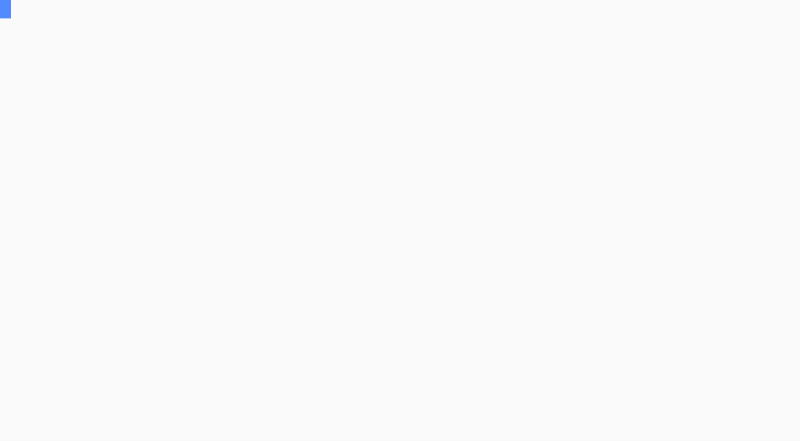
t = 0.00 s
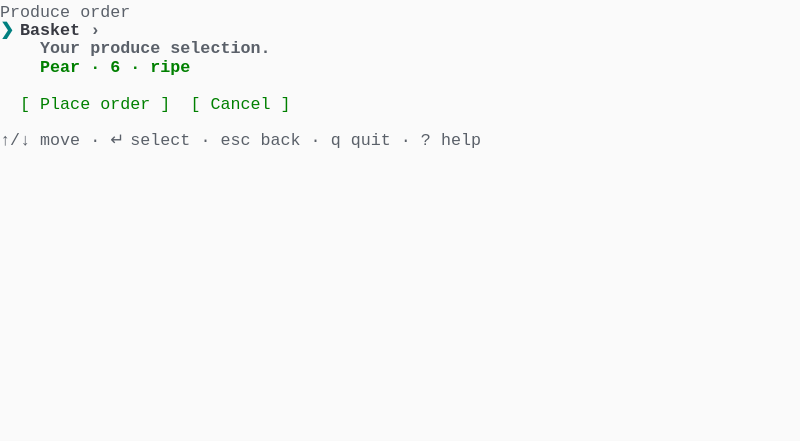
t = 1.81 s
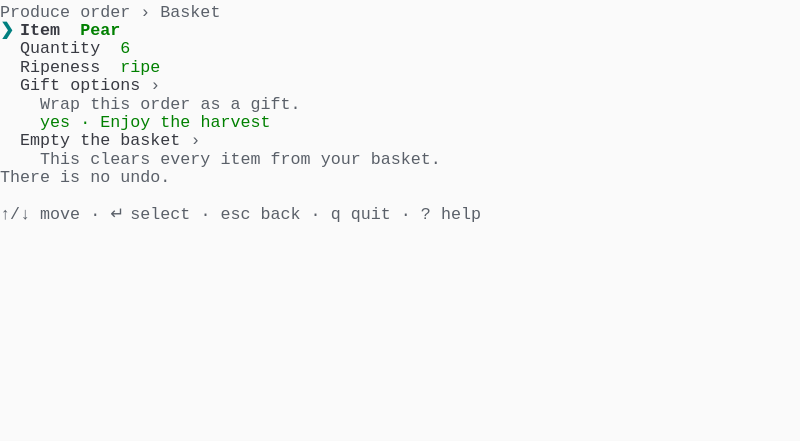
t = 3.08 s
t = 4.77 s: frame unchanged from t = 3.08 s, image omitted
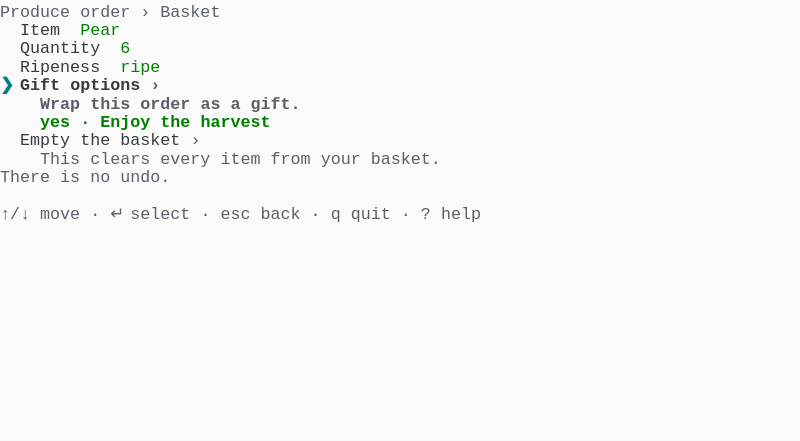
t = 6.65 s
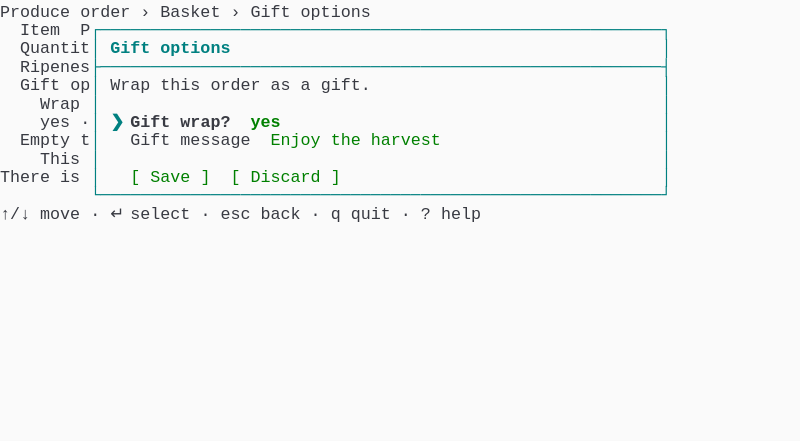
t = 8.08 s

The animated SVG that drew these frames (rendered in a browser with its animation timeline set to each time). Animation: 1 CSS @keyframes rule; frames cover the first 8.08 s, repeats indefinitely.

<svg xmlns="http://www.w3.org/2000/svg" xmlns:xlink="http://www.w3.org/1999/xlink" width="800" height="440.88"><rect width="800" height="440.88" rx="0" ry="0" class="a"></rect><svg height="440.88" viewBox="0 0 80 44.088" width="800" xmlns="http://www.w3.org/2000/svg" xmlns:xlink="http://www.w3.org/1999/xlink"><style>.a{fill:rgb(250,250,250)}.b{font-family:Consolas,"Courier New",Courier,"Liberation Mono",monospace}.c{fill:rgb(90,96,105);white-space:pre}.d{fill:rgb(0,128,128);font-weight:bold;white-space:pre}.e{fill:rgb(56,58,66);font-weight:bold;white-space:pre}.f{fill:rgb(90,96,105);font-weight:bold;white-space:pre}.g{fill:rgb(0,128,0);font-weight:bold;white-space:pre}.h{fill:rgb(0,128,0);white-space:pre}.i{fill:rgb(56,58,66);white-space:pre}.j{fill:rgb(0,128,128);white-space:pre}.k{fill:transparent}.l{fill:rgb(82,139,255)}.n{animation-duration:27.954s;animation-iteration-count:infinite;animation-name:m;animation-timing-function:steps(1,end)}.o{fill:rgb(40,44,52)}.p{fill:rgb(250,250,250);font-weight:bold;white-space:pre}@keyframes m{0%{transform:translateX(-0px)}0.42%{transform:translateX(-80px)}1.91%{transform:translateX(-160px)}1.92%{transform:translateX(-240px)}11.01%{transform:translateX(-320px)}19.07%{transform:translateX(-400px)}20.56%{transform:translateX(-480px)}21.99%{transform:translateX(-560px)}25.62%{transform:translateX(-640px)}25.62%{transform:translateX(-720px)}25.76%{transform:translateX(-800px)}38.35%{transform:translateX(-880px)}38.35%{transform:translateX(-960px)}38.48%{transform:translateX(-1040px)}39.78%{transform:translateX(-1120px)}39.78%{transform:translateX(-1200px)}39.91%{transform:translateX(-1280px)}43.44%{transform:translateX(-1360px)}50.29%{transform:translateX(-1440px)}53.92%{transform:translateX(-1520px)}53.92%{transform:translateX(-1600px)}54.06%{transform:translateX(-1680px)}66.47%{transform:translateX(-1760px)}66.47%{transform:translateX(-1840px)}66.6%{transform:translateX(-1920px)}70.12%{transform:translateX(-2000px)}76.99%{transform:translateX(-2080px)}82.93%{transform:translateX(-2160px)}86.46%{transform:translateX(-2240px)}86.58%{transform:translateX(-2320px)}100%{transform:translateX(-2400px)}}</style><g font-family="Consolas, &quot;Courier New&quot;, Courier, &quot;Liberation Mono&quot;, monospace" font-size="1.67" class="b"><defs><symbol id="1"><text x="0" y="1.67" class="c">Produce</text><text x="8.016" y="1.67" class="c">order</text></symbol><symbol id="2"><text x="0" y="1.67" class="d">❯</text><text x="2.004" y="1.67" class="e">Basket</text><text x="9.017999999999999" y="1.67" class="f">›</text></symbol><symbol id="3"><text x="4.008" y="1.67" class="f">Your</text><text x="9.017999999999999" y="1.67" class="f">produce</text><text x="17.034" y="1.67" class="f">selection.</text></symbol><symbol id="4"><text x="4.008" y="1.67" class="g">Pear</text><text x="9.017999999999999" y="1.67" class="g">·</text><text x="11.021999999999998" y="1.67" class="g">6</text><text x="13.026" y="1.67" class="g">·</text><text x="15.029999999999998" y="1.67" class="g">ripe</text></symbol><symbol id="5"><text x="2.004" y="1.67" class="h">[</text><text x="4.008" y="1.67" class="h">Place</text><text x="10.02" y="1.67" class="h">order</text><text x="16.032" y="1.67" class="h">]</text><text x="19.037999999999997" y="1.67" class="h">[</text><text x="21.041999999999998" y="1.67" class="h">Cancel</text><text x="28.055999999999997" y="1.67" class="h">]</text></symbol><symbol id="6"><text x="0" y="1.67" class="c">↑/↓</text><text x="4.008" y="1.67" class="c">move</text><text x="9.017999999999999" y="1.67" class="c">·</text><text x="11.021999999999998" y="1.67" class="c">↵</text><text x="13.026" y="1.67" class="c">select</text><text x="20.04" y="1.67" class="c">·</text><text x="22.043999999999997" y="1.67" class="c">esc</text><text x="26.052" y="1.67" class="c">back</text><text x="31.061999999999998" y="1.67" class="c">·</text><text x="33.065999999999995" y="1.67" class="c">q</text><text x="35.06999999999999" y="1.67" class="c">quit</text><text x="40.08" y="1.67" class="c">·</text><text x="42.083999999999996" y="1.67" class="c">?</text><text x="44.087999999999994" y="1.67" class="c">help</text></symbol><symbol id="7"><text x="0" y="1.67" class="c">Produce</text><text x="8.016" y="1.67" class="c">order</text><text x="14.027999999999999" y="1.67" class="c">›</text><text x="16.032" y="1.67" class="c">Basket</text></symbol><symbol id="8"><text x="2.004" y="1.67" class="i">Quantity</text><text x="12.024" y="1.67" class="h">6</text></symbol><symbol id="9"><text x="2.004" y="1.67" class="i">Ripeness</text><text x="12.024" y="1.67" class="h">ripe</text></symbol><symbol id="10"><text x="2.004" y="1.67" class="i">Gift</text><text x="7.013999999999999" y="1.67" class="i">options</text><text x="15.029999999999998" y="1.67" class="c">›</text></symbol><symbol id="11"><text x="4.008" y="1.67" class="c">Wrap</text><text x="9.017999999999999" y="1.67" class="c">this</text><text x="14.027999999999999" y="1.67" class="c">order</text><text x="20.04" y="1.67" class="c">as</text><text x="23.045999999999996" y="1.67" class="c">a</text><text x="25.05" y="1.67" class="c">gift.</text></symbol><symbol id="12"><text x="4.008" y="1.67" class="h">yes</text><text x="8.016" y="1.67" class="h">·</text><text x="10.02" y="1.67" class="h">Enjoy</text><text x="16.032" y="1.67" class="h">the</text><text x="20.04" y="1.67" class="h">harvest</text></symbol><symbol id="13"><text x="2.004" y="1.67" class="i">Empty</text><text x="8.016" y="1.67" class="i">the</text><text x="12.024" y="1.67" class="i">basket</text><text x="19.037999999999997" y="1.67" class="c">›</text></symbol><symbol id="14"><text x="4.008" y="1.67" class="c">This</text><text x="9.017999999999999" y="1.67" class="c">clears</text><text x="16.032" y="1.67" class="c">every</text><text x="22.043999999999997" y="1.67" class="c">item</text><text x="27.054" y="1.67" class="c">from</text><text x="32.064" y="1.67" class="c">your</text><text x="37.074" y="1.67" class="c">basket.</text></symbol><symbol id="15"><text x="0" y="1.67" class="c">There</text><text x="6.012" y="1.67" class="c">is</text><text x="9.017999999999999" y="1.67" class="c">no</text><text x="12.024" y="1.67" class="c">undo.</text></symbol><symbol id="16"><text x="2.004" y="1.67" class="i">Item</text><text x="8.016" y="1.67" class="h">Pear</text></symbol><symbol id="17"><text x="0" y="1.67" class="d">❯</text><text x="2.004" y="1.67" class="e">Gift</text><text x="7.013999999999999" y="1.67" class="e">options</text><text x="15.029999999999998" y="1.67" class="f">›</text></symbol><symbol id="18"><text x="4.008" y="1.67" class="f">Wrap</text><text x="9.017999999999999" y="1.67" class="f">this</text><text x="14.027999999999999" y="1.67" class="f">order</text><text x="20.04" y="1.67" class="f">as</text><text x="23.045999999999996" y="1.67" class="f">a</text><text x="25.05" y="1.67" class="f">gift.</text></symbol><symbol id="19"><text x="4.008" y="1.67" class="g">yes</text><text x="8.016" y="1.67" class="g">·</text><text x="10.02" y="1.67" class="g">Enjoy</text><text x="16.032" y="1.67" class="g">the</text><text x="20.04" y="1.67" class="g">harvest</text></symbol><symbol id="20"><text x="0" y="1.67" class="i">Produce</text><text x="8.016" y="1.67" class="i">order</text><text x="14.027999999999999" y="1.67" class="i">›</text><text x="16.032" y="1.67" class="i">Basket</text><text x="23.045999999999996" y="1.67" class="i">›</text><text x="25.05" y="1.67" class="i">Gift</text><text x="30.059999999999995" y="1.67" class="i">options</text></symbol><symbol id="21"><text x="2.004" y="1.67" class="i">Item</text><text x="8.016" y="1.67" class="i">P</text><text x="9.017999999999999" y="1.67" class="j">┌────────────────────────────────────────────────────────┐</text></symbol><symbol id="22"><text x="2.004" y="1.67" class="i">Quantit</text><text x="9.017999999999999" y="1.67" class="j">│</text><text x="11.021999999999998" y="1.67" class="d">Gift</text><text x="16.032" y="1.67" class="d">options</text><text x="66.13199999999999" y="1.67" class="j">│</text></symbol><symbol id="23"><text x="2.004" y="1.67" class="i">Ripenes</text><text x="9.017999999999999" y="1.67" class="j">├────────────────────────────────────────────────────────┤</text></symbol><symbol id="24"><text x="2.004" y="1.67" class="i">Gift</text><text x="7.013999999999999" y="1.67" class="i">op</text><text x="9.017999999999999" y="1.67" class="j">│</text><text x="11.021999999999998" y="1.67" class="i">Wrap</text><text x="16.032" y="1.67" class="i">this</text><text x="21.041999999999998" y="1.67" class="i">order</text><text x="27.054" y="1.67" class="i">as</text><text x="30.059999999999995" y="1.67" class="i">a</text><text x="32.064" y="1.67" class="i">gift.</text><text x="66.13199999999999" y="1.67" class="j">│</text></symbol><symbol id="25"><text x="4.008" y="1.67" class="i">Wrap</text><text x="9.017999999999999" y="1.67" class="j">│</text><text x="66.13199999999999" y="1.67" class="j">│</text></symbol><symbol id="26"><text x="4.008" y="1.67" class="i">yes</text><text x="8.016" y="1.67" class="i">·</text><text x="9.017999999999999" y="1.67" class="j">│</text><text x="11.021999999999998" y="1.67" class="d">❯</text><text x="13.026" y="1.67" class="e">Gift</text><text x="18.035999999999998" y="1.67" class="e">wrap?</text><text x="25.05" y="1.67" class="g">yes</text><text x="66.13199999999999" y="1.67" class="j">│</text></symbol><symbol id="27"><text x="2.004" y="1.67" class="i">Empty</text><text x="8.016" y="1.67" class="i">t</text><text x="9.017999999999999" y="1.67" class="j">│</text><text x="13.026" y="1.67" class="i">Gift</text><text x="18.035999999999998" y="1.67" class="i">message</text><text x="27.054" y="1.67" class="h">Enjoy</text><text x="33.065999999999995" y="1.67" class="h">the</text><text x="37.074" y="1.67" class="h">harvest</text><text x="66.13199999999999" y="1.67" class="j">│</text></symbol><symbol id="28"><text x="4.008" y="1.67" class="i">This</text><text x="9.017999999999999" y="1.67" class="j">│</text><text x="66.13199999999999" y="1.67" class="j">│</text></symbol><symbol id="29"><text x="0" y="1.67" class="i">There</text><text x="6.012" y="1.67" class="i">is</text><text x="9.017999999999999" y="1.67" class="j">│</text><text x="13.026" y="1.67" class="h">[</text><text x="15.029999999999998" y="1.67" class="h">Save</text><text x="20.04" y="1.67" class="h">]</text><text x="23.045999999999996" y="1.67" class="h">[</text><text x="25.05" y="1.67" class="h">Discard</text><text x="33.065999999999995" y="1.67" class="h">]</text><text x="66.13199999999999" y="1.67" class="j">│</text></symbol><symbol id="30"><text x="9.017999999999999" y="1.67" class="j">└────────────────────────────────────────────────────────┘</text></symbol><symbol id="31"><text x="0" y="1.67" class="i">↑/↓</text><text x="4.008" y="1.67" class="i">move</text><text x="9.017999999999999" y="1.67" class="i">·</text><text x="11.021999999999998" y="1.67" class="i">↵</text><text x="13.026" y="1.67" class="i">select</text><text x="20.04" y="1.67" class="i">·</text><text x="22.043999999999997" y="1.67" class="i">esc</text><text x="26.052" y="1.67" class="i">back</text><text x="31.061999999999998" y="1.67" class="i">·</text><text x="33.065999999999995" y="1.67" class="i">q</text><text x="35.06999999999999" y="1.67" class="i">quit</text><text x="40.08" y="1.67" class="i">·</text><text x="42.083999999999996" y="1.67" class="i">?</text><text x="44.087999999999994" y="1.67" class="i">help</text></symbol><symbol id="32"><text x="4.008" y="1.67" class="i">yes</text><text x="8.016" y="1.67" class="i">·</text><text x="9.017999999999999" y="1.67" class="j">│</text><text x="13.026" y="1.67" class="i">Gift</text><text x="18.035999999999998" y="1.67" class="i">wrap?</text><text x="25.05" y="1.67" class="h">yes</text><text x="66.13199999999999" y="1.67" class="j">│</text></symbol><symbol id="33"><text x="0" y="1.67" class="d">❯</text><text x="2.004" y="1.67" class="e">Empty</text><text x="8.016" y="1.67" class="e">the</text><text x="12.024" y="1.67" class="e">basket</text><text x="19.037999999999997" y="1.67" class="f">›</text></symbol><symbol id="34"><text x="4.008" y="1.67" class="f">This</text><text x="9.017999999999999" y="1.67" class="f">clears</text><text x="16.032" y="1.67" class="f">every</text><text x="22.043999999999997" y="1.67" class="f">item</text><text x="27.054" y="1.67" class="f">from</text><text x="32.064" y="1.67" class="f">your</text><text x="37.074" y="1.67" class="f">basket.</text></symbol><symbol id="35"><text x="0" y="1.67" class="f">There</text><text x="6.012" y="1.67" class="f">is</text><text x="9.017999999999999" y="1.67" class="f">no</text><text x="12.024" y="1.67" class="f">undo.</text></symbol><symbol id="36"><text x="0" y="1.67" class="i">Produce</text><text x="8.016" y="1.67" class="i">order</text><text x="14.027999999999999" y="1.67" class="i">›</text><text x="16.032" y="1.67" class="i">Basket</text><text x="23.045999999999996" y="1.67" class="i">›</text><text x="25.05" y="1.67" class="i">Empty</text><text x="31.061999999999998" y="1.67" class="i">the</text><text x="35.06999999999999" y="1.67" class="i">basket</text></symbol><symbol id="37"><text x="2.004" y="1.67" class="i">Item</text><text x="8.016" y="1.67" class="i">Pear</text></symbol><symbol id="38"><text x="2.004" y="1.67" class="i">Quantit</text><text x="9.017999999999999" y="1.67" class="j">┌────────────────────────────────────────────────────────┐</text></symbol><symbol id="39"><text x="2.004" y="1.67" class="i">Ripenes</text><text x="9.017999999999999" y="1.67" class="j">│</text><text x="11.021999999999998" y="1.67" class="d">Empty</text><text x="17.034" y="1.67" class="d">the</text><text x="21.041999999999998" y="1.67" class="d">basket</text><text x="66.13199999999999" y="1.67" class="j">│</text></symbol><symbol id="40"><text x="2.004" y="1.67" class="i">Gift</text><text x="7.013999999999999" y="1.67" class="i">op</text><text x="9.017999999999999" y="1.67" class="j">├────────────────────────────────────────────────────────┤</text></symbol><symbol id="41"><text x="4.008" y="1.67" class="i">Wrap</text><text x="9.017999999999999" y="1.67" class="j">│</text><text x="11.021999999999998" y="1.67" class="i">This</text><text x="16.032" y="1.67" class="i">clears</text><text x="23.045999999999996" y="1.67" class="i">every</text><text x="29.058" y="1.67" class="i">item</text><text x="34.068" y="1.67" class="i">from</text><text x="39.077999999999996" y="1.67" class="i">your</text><text x="44.087999999999994" y="1.67" class="i">basket.</text><text x="66.13199999999999" y="1.67" class="j">│</text></symbol><symbol id="42"><text x="4.008" y="1.67" class="i">yes</text><text x="8.016" y="1.67" class="i">·</text><text x="9.017999999999999" y="1.67" class="j">│</text><text x="11.021999999999998" y="1.67" class="i">There</text><text x="17.034" y="1.67" class="i">is</text><text x="20.04" y="1.67" class="i">no</text><text x="23.045999999999996" y="1.67" class="i">undo.</text><text x="66.13199999999999" y="1.67" class="j">│</text></symbol><symbol id="43"><text x="2.004" y="1.67" class="i">Empty</text><text x="8.016" y="1.67" class="i">t</text><text x="9.017999999999999" y="1.67" class="j">│</text></symbol><symbol id="44"><text x="2.004" y="1.67" class="i">Empty</text><text x="8.016" y="1.67" class="i">t</text><text x="9.017999999999999" y="1.67" class="j">│</text><text x="66.13199999999999" y="1.67" class="j">│</text></symbol><symbol id="45"><text x="0" y="1.67" class="i">There</text><text x="6.012" y="1.67" class="i">is</text><text x="9.017999999999999" y="1.67" class="j">└────────────────────────────────────────────────────────┘</text></symbol><symbol id="46"><text x="0" y="1.67" class="i">Basket</text></symbol><symbol id="47"><text x="2.004" y="1.67" class="i">Item:</text><text x="8.016" y="1.67" class="i">Pear</text></symbol><symbol id="48"><text x="2.004" y="1.67" class="i">Quantity:</text><text x="12.024" y="1.67" class="i">6</text></symbol><symbol id="49"><text x="2.004" y="1.67" class="i">Ripeness:</text><text x="12.024" y="1.67" class="i">ripe</text></symbol><symbol id="50"><text x="2.004" y="1.67" class="i">Gift</text><text x="7.013999999999999" y="1.67" class="i">options</text></symbol><symbol id="51"><text x="4.008" y="1.67" class="i">Gift</text><text x="9.017999999999999" y="1.67" class="i">wrap?:</text><text x="16.032" y="1.67" class="i">yes</text></symbol><symbol id="52"><text x="4.008" y="1.67" class="i">Gift</text><text x="9.017999999999999" y="1.67" class="i">message:</text><text x="18.035999999999998" y="1.67" class="i">Enjoy</text><text x="24.048" y="1.67" class="i">the</text><text x="28.055999999999997" y="1.67" class="i">harvest</text></symbol><symbol id="a"><rect height="24" width="80" x="0" y="0" class="k"></rect></symbol><symbol id="b"><rect height="1.837" width="1.1022" class="l"></rect></symbol></defs><rect height="44.088" width="80" class="a"></rect><g class="n"><svg x="0" y="0" width="2480"><svg x="0"><use xlink:href="#a"></use><use xlink:href="#b" x="-0.0040000000000000036" y="0"></use></svg><svg x="80"><use xlink:href="#a"></use><use xlink:href="#b" x="-0.0040000000000000036" y="0"></use></svg><svg x="160"><use xlink:href="#a"></use></svg><svg x="240"><use xlink:href="#a"></use><use xlink:href="#1" y="0"></use><use xlink:href="#2" y="1.837"></use><use xlink:href="#3" y="3.674"></use><use xlink:href="#4" y="5.511"></use><use xlink:href="#5" y="9.185"></use><use xlink:href="#6" y="12.859"></use></svg><svg x="320"><use xlink:href="#a"></use><use xlink:href="#7" y="0"></use><text x="0" y="3.5069999999999997" class="d">❯</text><text x="2.004" y="3.5069999999999997" class="e">Item</text><text x="8.016" y="3.5069999999999997" class="g">Pear</text><use xlink:href="#8" y="3.674"></use><use xlink:href="#9" y="5.511"></use><use xlink:href="#10" y="7.348"></use><use xlink:href="#11" y="9.185"></use><use xlink:href="#12" y="11.022"></use><use xlink:href="#13" y="12.859"></use><use xlink:href="#14" y="14.696"></use><use xlink:href="#15" y="16.533"></use><use xlink:href="#6" y="20.206999999999997"></use></svg><svg x="400"><use xlink:href="#a"></use><use xlink:href="#7" y="0"></use><use xlink:href="#16" y="1.837"></use><text x="0" y="5.343999999999999" class="d">❯</text><text x="2.004" y="5.343999999999999" class="e">Quantity</text><text x="12.024" y="5.343999999999999" class="g">6</text><use xlink:href="#9" y="5.511"></use><use xlink:href="#10" y="7.348"></use><use xlink:href="#11" y="9.185"></use><use xlink:href="#12" y="11.022"></use><use xlink:href="#13" y="12.859"></use><use xlink:href="#14" y="14.696"></use><use xlink:href="#15" y="16.533"></use><use xlink:href="#6" y="20.206999999999997"></use></svg><svg x="480"><use xlink:href="#a"></use><use xlink:href="#7" y="0"></use><use xlink:href="#16" y="1.837"></use><use xlink:href="#8" y="3.674"></use><text x="0" y="7.181" class="d">❯</text><text x="2.004" y="7.181" class="e">Ripeness</text><text x="12.024" y="7.181" class="g">ripe</text><use xlink:href="#10" y="7.348"></use><use xlink:href="#11" y="9.185"></use><use xlink:href="#12" y="11.022"></use><use xlink:href="#13" y="12.859"></use><use xlink:href="#14" y="14.696"></use><use xlink:href="#15" y="16.533"></use><use xlink:href="#6" y="20.206999999999997"></use></svg><svg x="560"><use xlink:href="#a"></use><use xlink:href="#7" y="0"></use><use xlink:href="#16" y="1.837"></use><use xlink:href="#8" y="3.674"></use><use xlink:href="#9" y="5.511"></use><use xlink:href="#17" y="7.348"></use><use xlink:href="#18" y="9.185"></use><use xlink:href="#19" y="11.022"></use><use xlink:href="#13" y="12.859"></use><use xlink:href="#14" y="14.696"></use><use xlink:href="#15" y="16.533"></use><use xlink:href="#6" y="20.206999999999997"></use></svg><svg x="640"><use xlink:href="#a"></use><use xlink:href="#20" y="0"></use><use xlink:href="#21" y="1.837"></use><use xlink:href="#22" y="3.674"></use><use xlink:href="#23" y="5.511"></use><use xlink:href="#24" y="7.348"></use><use xlink:href="#25" y="9.185"></use><text x="4.008" y="12.692" class="i">yes</text><text x="8.016" y="12.692" class="i">·</text><text x="9.017999999999999" y="12.692" class="j">│</text><text x="11.021999999999998" y="12.692" class="d">❯</text><text x="13.026" y="12.692" class="e">Gift</text><text x="18.035999999999998" y="12.692" class="e">wrap?</text><text x="25.05" y="12.692" class="g">yes</text></svg><svg x="720"><use xlink:href="#a"></use><use xlink:href="#20" y="0"></use><use xlink:href="#21" y="1.837"></use><use xlink:href="#22" y="3.674"></use><use xlink:href="#23" y="5.511"></use><use xlink:href="#24" y="7.348"></use><use xlink:href="#25" y="9.185"></use><use xlink:href="#26" y="11.022"></use></svg><svg x="800"><use xlink:href="#a"></use><use xlink:href="#20" y="0"></use><use xlink:href="#21" y="1.837"></use><use xlink:href="#22" y="3.674"></use><use xlink:href="#23" y="5.511"></use><use xlink:href="#24" y="7.348"></use><use xlink:href="#25" y="9.185"></use><use xlink:href="#26" y="11.022"></use><use xlink:href="#27" y="12.859"></use><use xlink:href="#28" y="14.696"></use><use xlink:href="#29" y="16.533"></use><use xlink:href="#30" y="18.37"></use><use xlink:href="#31" y="20.206999999999997"></use></svg><svg x="880"><use xlink:href="#a"></use><use xlink:href="#20" y="0"></use><use xlink:href="#21" y="1.837"></use><use xlink:href="#22" y="3.674"></use><use xlink:href="#23" y="5.511"></use><use xlink:href="#24" y="7.348"></use><use xlink:href="#25" y="9.185"></use><use xlink:href="#32" y="11.022"></use></svg><svg x="960"><use xlink:href="#a"></use><use xlink:href="#20" y="0"></use><use xlink:href="#21" y="1.837"></use><use xlink:href="#22" y="3.674"></use><use xlink:href="#23" y="5.511"></use><use xlink:href="#24" y="7.348"></use><use xlink:href="#25" y="9.185"></use><use xlink:href="#32" y="11.022"></use></svg><svg x="1040"><use xlink:href="#a"></use><use xlink:href="#20" y="0"></use><use xlink:href="#21" y="1.837"></use><use xlink:href="#22" y="3.674"></use><use xlink:href="#23" y="5.511"></use><use xlink:href="#24" y="7.348"></use><use xlink:href="#25" y="9.185"></use><use xlink:href="#32" y="11.022"></use><text x="2.004" y="14.529" class="i">Empty</text><text x="8.016" y="14.529" class="i">t</text><text x="9.017999999999999" y="14.529" class="j">│</text><text x="11.021999999999998" y="14.529" class="d">❯</text><text x="13.026" y="14.529" class="e">Gift</text><text x="18.035999999999998" y="14.529" class="e">message</text><text x="27.054" y="14.529" class="g">Enjoy</text><text x="33.065999999999995" y="14.529" class="g">the</text><text x="37.074" y="14.529" class="g">harvest</text><text x="66.13199999999999" y="14.529" class="j">│</text><use xlink:href="#28" y="14.696"></use><use xlink:href="#29" y="16.533"></use><use xlink:href="#30" y="18.37"></use><use xlink:href="#31" y="20.206999999999997"></use></svg><svg x="1120"><use xlink:href="#a"></use><use xlink:href="#20" y="0"></use><use xlink:href="#21" y="1.837"></use><use xlink:href="#22" y="3.674"></use><use xlink:href="#23" y="5.511"></use><use xlink:href="#24" y="7.348"></use><use xlink:href="#25" y="9.185"></use><use xlink:href="#32" y="11.022"></use></svg><svg x="1200"><use xlink:href="#a"></use><use xlink:href="#20" y="0"></use><use xlink:href="#21" y="1.837"></use><use xlink:href="#22" y="3.674"></use><use xlink:href="#23" y="5.511"></use><use xlink:href="#24" y="7.348"></use><use xlink:href="#25" y="9.185"></use><use xlink:href="#32" y="11.022"></use></svg><svg x="1280"><use xlink:href="#a"></use><use xlink:href="#20" y="0"></use><use xlink:href="#21" y="1.837"></use><use xlink:href="#22" y="3.674"></use><use xlink:href="#23" y="5.511"></use><use xlink:href="#24" y="7.348"></use><use xlink:href="#25" y="9.185"></use><use xlink:href="#32" y="11.022"></use><use xlink:href="#27" y="12.859"></use><use xlink:href="#28" y="14.696"></use><text x="0" y="18.203000000000003" class="i">There</text><text x="6.012" y="18.203000000000003" class="i">is</text><text x="9.017999999999999" y="18.203000000000003" class="j">│</text><rect height="1.837" width="8" x="13.026" y="16.533" class="o"></rect><text x="13.026" y="18.203000000000003" class="p">[ Save ]</text><text x="23.045999999999996" y="18.203000000000003" class="h">[</text><text x="25.05" y="18.203000000000003" class="h">Discard</text><text x="33.065999999999995" y="18.203000000000003" class="h">]</text><text x="66.13199999999999" y="18.203000000000003" class="j">│</text><use xlink:href="#30" y="18.37"></use><use xlink:href="#31" y="20.206999999999997"></use></svg><svg x="1360"><use xlink:href="#a"></use><use xlink:href="#7" y="0"></use><use xlink:href="#16" y="1.837"></use><use xlink:href="#8" y="3.674"></use><use xlink:href="#9" y="5.511"></use><use xlink:href="#17" y="7.348"></use><use xlink:href="#18" y="9.185"></use><use xlink:href="#19" y="11.022"></use><use xlink:href="#13" y="12.859"></use><use xlink:href="#14" y="14.696"></use><use xlink:href="#15" y="16.533"></use><use xlink:href="#6" y="20.206999999999997"></use></svg><svg x="1440"><use xlink:href="#a"></use><use xlink:href="#7" y="0"></use><use xlink:href="#16" y="1.837"></use><use xlink:href="#8" y="3.674"></use><use xlink:href="#9" y="5.511"></use><use xlink:href="#10" y="7.348"></use><use xlink:href="#11" y="9.185"></use><use xlink:href="#12" y="11.022"></use><use xlink:href="#33" y="12.859"></use><use xlink:href="#34" y="14.696"></use><use xlink:href="#35" y="16.533"></use><use xlink:href="#6" y="20.206999999999997"></use></svg><svg x="1520"><use xlink:href="#a"></use><use xlink:href="#36" y="0"></use><use xlink:href="#37" y="1.837"></use><use xlink:href="#38" y="3.674"></use><use xlink:href="#39" y="5.511"></use><use xlink:href="#40" y="7.348"></use><use xlink:href="#41" y="9.185"></use><use xlink:href="#42" y="11.022"></use><use xlink:href="#43" y="12.859"></use></svg><svg x="1600"><use xlink:href="#a"></use><use xlink:href="#36" y="0"></use><use xlink:href="#37" y="1.837"></use><use xlink:href="#38" y="3.674"></use><use xlink:href="#39" y="5.511"></use><use xlink:href="#40" y="7.348"></use><use xlink:href="#41" y="9.185"></use><use xlink:href="#42" y="11.022"></use><use xlink:href="#43" y="12.859"></use></svg><svg x="1680"><use xlink:href="#a"></use><use xlink:href="#36" y="0"></use><use xlink:href="#37" y="1.837"></use><use xlink:href="#38" y="3.674"></use><use xlink:href="#39" y="5.511"></use><use xlink:href="#40" y="7.348"></use><use xlink:href="#41" y="9.185"></use><use xlink:href="#42" y="11.022"></use><use xlink:href="#44" y="12.859"></use><text x="4.008" y="16.366" class="i">This</text><text x="9.017999999999999" y="16.366" class="j">│</text><rect height="1.837" width="12" x="13.026" y="14.696" class="o"></rect><text x="13.026" y="16.366" class="p">[ Empty it ]</text><text x="27.054" y="16.366" class="h">[</text><text x="29.058" y="16.366" class="h">Keep</text><text x="34.068" y="16.366" class="h">it</text><text x="37.074" y="16.366" class="h">]</text><text x="66.13199999999999" y="16.366" class="j">│</text><use xlink:href="#45" y="16.533"></use><use xlink:href="#31" y="20.206999999999997"></use></svg><svg x="1760"><use xlink:href="#a"></use><use xlink:href="#36" y="0"></use><use xlink:href="#37" y="1.837"></use><use xlink:href="#38" y="3.674"></use><use xlink:href="#39" y="5.511"></use><use xlink:href="#40" y="7.348"></use><use xlink:href="#41" y="9.185"></use><use xlink:href="#42" y="11.022"></use><use xlink:href="#43" y="12.859"></use></svg><svg x="1840"><use xlink:href="#a"></use><use xlink:href="#36" y="0"></use><use xlink:href="#37" y="1.837"></use><use xlink:href="#38" y="3.674"></use><use xlink:href="#39" y="5.511"></use><use xlink:href="#40" y="7.348"></use><use xlink:href="#41" y="9.185"></use><use xlink:href="#42" y="11.022"></use><use xlink:href="#43" y="12.859"></use></svg><svg x="1920"><use xlink:href="#a"></use><use xlink:href="#36" y="0"></use><use xlink:href="#37" y="1.837"></use><use xlink:href="#38" y="3.674"></use><use xlink:href="#39" y="5.511"></use><use xlink:href="#40" y="7.348"></use><use xlink:href="#41" y="9.185"></use><use xlink:href="#42" y="11.022"></use><use xlink:href="#44" y="12.859"></use><text x="4.008" y="16.366" class="i">This</text><text x="9.017999999999999" y="16.366" class="j">│</text><text x="13.026" y="16.366" class="h">[</text><text x="15.029999999999998" y="16.366" class="h">Empty</text><text x="21.041999999999998" y="16.366" class="h">it</text><text x="24.048" y="16.366" class="h">]</text><rect height="1.837" width="11" x="27.054" y="14.696" class="o"></rect><text x="27.054" y="16.366" class="p">[ Keep it ]</text><text x="66.13199999999999" y="16.366" class="j">│</text><use xlink:href="#45" y="16.533"></use><use xlink:href="#31" y="20.206999999999997"></use></svg><svg x="2000"><use xlink:href="#a"></use><use xlink:href="#7" y="0"></use><use xlink:href="#16" y="1.837"></use><use xlink:href="#8" y="3.674"></use><use xlink:href="#9" y="5.511"></use><use xlink:href="#10" y="7.348"></use><use xlink:href="#11" y="9.185"></use><use xlink:href="#12" y="11.022"></use><use xlink:href="#33" y="12.859"></use><use xlink:href="#34" y="14.696"></use><use xlink:href="#35" y="16.533"></use><use xlink:href="#6" y="20.206999999999997"></use></svg><svg x="2080"><use xlink:href="#a"></use><use xlink:href="#1" y="0"></use><use xlink:href="#2" y="1.837"></use><use xlink:href="#3" y="3.674"></use><use xlink:href="#4" y="5.511"></use><use xlink:href="#5" y="9.185"></use><use xlink:href="#6" y="12.859"></use></svg><svg x="2160"><use xlink:href="#a"></use><use xlink:href="#1" y="0"></use><text x="2.004" y="3.5069999999999997" class="i">Basket</text><text x="9.017999999999999" y="3.5069999999999997" class="c">›</text><text x="4.008" y="5.343999999999999" class="c">Your</text><text x="9.017999999999999" y="5.343999999999999" class="c">produce</text><text x="17.034" y="5.343999999999999" class="c">selection.</text><text x="4.008" y="7.181" class="h">Pear</text><text x="9.017999999999999" y="7.181" class="h">·</text><text x="11.021999999999998" y="7.181" class="h">6</text><text x="13.026" y="7.181" class="h">·</text><text x="15.029999999999998" y="7.181" class="h">ripe</text><rect height="1.837" width="15" x="2.004" y="9.185" class="o"></rect><text x="2.004" y="10.855" class="p">[ Place order ]</text><text x="19.037999999999997" y="10.855" class="h">[</text><text x="21.041999999999998" y="10.855" class="h">Cancel</text><text x="28.055999999999997" y="10.855" class="h">]</text><use xlink:href="#6" y="12.859"></use></svg><svg x="2240"><use xlink:href="#a"></use><use xlink:href="#b" x="-0.0040000000000000036" y="0"></use></svg><svg x="2320"><use xlink:href="#a"></use><use xlink:href="#b" x="-0.0040000000000000036" y="12.684"></use><use xlink:href="#46" y="0"></use><use xlink:href="#47" y="1.837"></use><use xlink:href="#48" y="3.674"></use><use xlink:href="#49" y="5.511"></use><use xlink:href="#50" y="7.348"></use><use xlink:href="#51" y="9.185"></use><use xlink:href="#52" y="11.022"></use></svg><svg x="2400"><use xlink:href="#a"></use><use xlink:href="#b" x="0.996" y="12.684"></use><use xlink:href="#46" y="0"></use><use xlink:href="#47" y="1.837"></use><use xlink:href="#48" y="3.674"></use><use xlink:href="#49" y="5.511"></use><use xlink:href="#50" y="7.348"></use><use xlink:href="#51" y="9.185"></use><use xlink:href="#52" y="11.022"></use></svg></svg></g></g></svg></svg>
